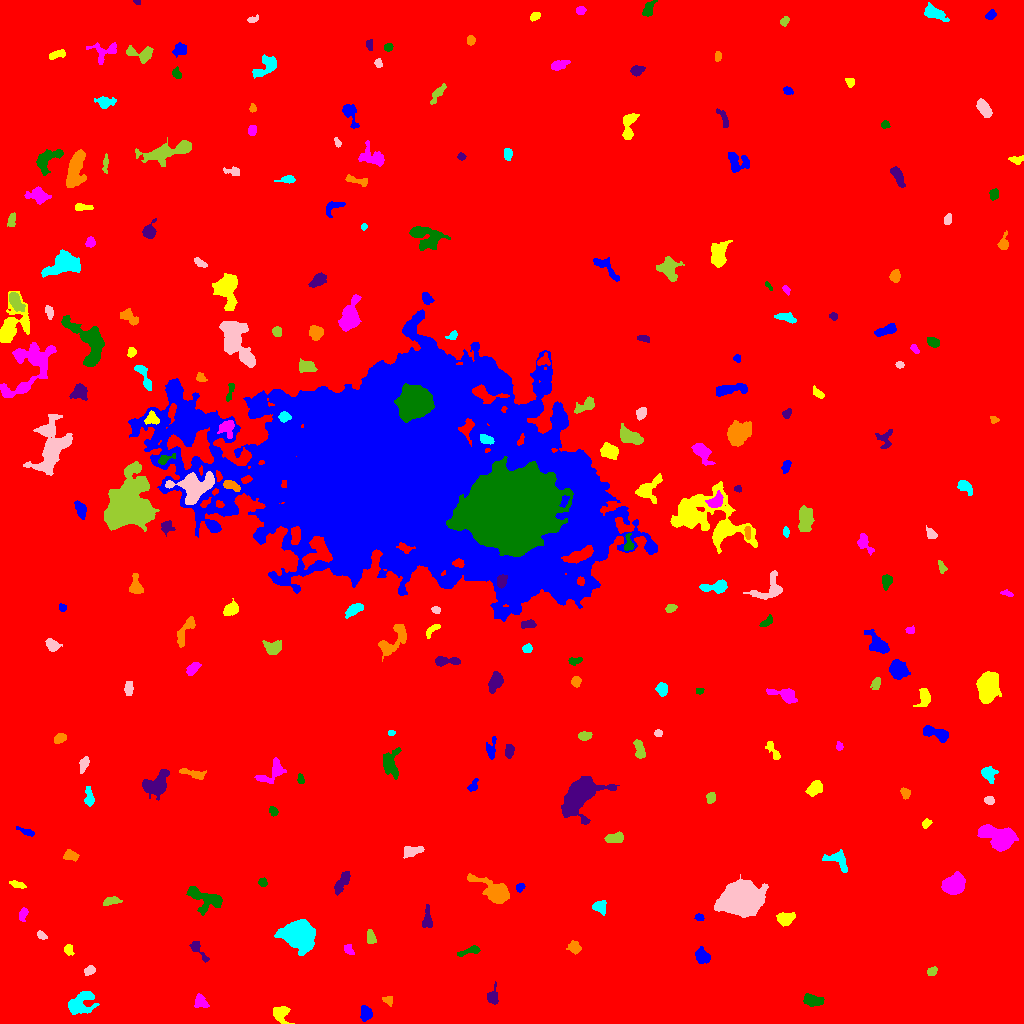

The table this chart was drawn from, first rows:
ID, X, Y, A, B, theta, total_flux, mu_max, mu_median, mu_mean, R_fwhm, R_e, R10, R90, x_start, x_end, y_start, y_end, area, greylevel
0, 500.2, 512.7, 307.2, 287.3, -0.3931, 2237804, 16.0, 2.0, 2.43, 100.8, 236.1, 88.97, 393, 0, 1023, 0, 1023, 921082, 2.43
1, 365.6, 10.07, 3.68, 2.696, -1.567, 453.0, 6.0, 3.0, 2.831, 5.262, 3.949, 1.596, 6.103, 360, 372, 2, 18, 160, 9.831
2, 280.1, 10.23, 4.196, 3.973, -0.6394, 541.0, 5.0, 2.0, 2.415, 5.863, 4.687, 1.954, 7.291, 273, 294, 0, 17, 224, 9.415
3, 200.4, 21.59, 3.524, 2.923, -0.8967, 328.0, 5.0, 2.0, 2.13, 4.029, 3.785, 1.493, 6.077, 194, 209, 16, 30, 154, 9.13
4, 812, 23.07, 4.821, 2.478, -0.1964, 576.0, 7.0, 2.0, 2.783, 4.514, 4.26, 1.693, 6.887, 803, 824, 17, 30, 207, 9.783
5, 492.6, 26.75, 4.067, 2.623, 1.485, 553.0, 8.0, 3.0, 3.662, 4.687, 3.742, 1.493, 6.05, 487, 498, 19, 42, 151, 10.66
6, 388.6, 22.95, 2.599, 2.051, -0.7022, 173.0, 5.0, 2.0, 2.11, 3.038, 2.646, 0.9772, 4.334, 382, 392, 17, 27, 82, 9.11
7, 79.54, 19.48, 7.02, 4.851, 0.591, 2299, 13.0, 5.0, 5.273, 5.944, 6.257, 2.326, 10.12, 68, 99, 9, 32, 436, 11.27
8, 89.68, 53.12, 2.652, 1.991, 0.3458, 303.0, 7.0, 3.0, 3.156, 3.29, 2.821, 1.128, 4.652, 84, 95, 48, 58, 96, 11.16
9, 931.8, 51.74, 2.413, 2.011, 0.5754, 206.0, 5.0, 3.0, 2.452, 3.742, 2.877, 1.128, 4.297, 927, 937, 48, 57, 84, 9.452
10, 546.3, 54.13, 2.523, 1.739, -1.158, 188.0, 6.0, 2.5, 2.541, 3.432, 2.523, 0.9772, 3.949, 543, 552, 50, 60, 74, 9.541
11, 702.6, 66.57, 3.839, 2.91, -0.6958, 737.0, 11.0, 3.0, 3.779, 3.7, 4.107, 1.493, 6.531, 695, 710, 60, 77, 195, 10.78
12, 68.56, 73.5, 2.688, 2.068, -1.191, 238.0, 5.0, 2.0, 2.587, 3.7, 2.932, 1.128, 4.618, 64, 74, 68, 79, 92, 9.587
13, 348.9, 74.33, 2.897, 2.023, -1.213, 224.0, 5.0, 2.0, 2.517, 3.742, 2.932, 1.128, 4.514, 344, 354, 69, 79, 89, 9.517
14, 469.1, 72.31, 6.873, 1.722, 0.2843, 445.0, 6.0, 3.0, 3.201, 5.323, 3.868, 1.596, 5.944, 457, 480, 67, 78, 139, 9.201
15, 197.6, 74.23, 6.715, 2.175, -0.912, 258.0, 4.0, 2.0, 1.675, 5.078, 3.785, 1.382, 5.997, 189, 209, 61, 82, 154, 9.675
16, 574.9, 75.65, 2.943, 2.184, -0.7605, 262.0, 5.0, 1.0, 1.871, 3.909, 3.09, 1.262, 5.046, 566, 581, 69, 83, 140, 9.871
17, 298.3, 89.42, 6.98, 5.877, -0.1892, 23951, 83.0, 17.5, 26.26, 8.482, 7.695, 3.09, 13.26, 274, 315, 68, 104, 912, 30.26
18, 41.24, 88.33, 2.82, 1.608, -0.4525, 135.0, 5.0, 2.0, 1.849, 2.257, 2.706, 0.9772, 4.146, 37, 47, 84, 93, 73, 9.849
19, 370.7, 85.53, 3.28, 1.979, -1.437, 352.0, 6.0, 3.0, 2.983, 4.652, 3.241, 1.262, 4.951, 367, 376, 80, 94, 118, 10.98
20, 718.8, 91.64, 5.488, 2.562, -1.346, 447.0, 6.0, 2.0, 2.365, 5.046, 4.068, 1.493, 6.507, 713, 729, 78, 102, 189, 9.365
21, 699.2, 105.9, 2.139, 1.62, -0.199, 210.0, 6.0, 4.0, 3.387, 3.568, 2.394, 0.9772, 3.613, 694, 704, 103, 110, 62, 10.39
22, 785.3, 104.7, 3.92, 2.999, 0.1822, 1103, 12.0, 5.0, 5.407, 5.262, 4.297, 1.693, 6.91, 776, 795, 97, 111, 204, 11.41
23, 22.92, 109.2, 3.413, 1.865, 1.279, 204.0, 4.0, 2.0, 2.0, 4.514, 3.192, 1.262, 4.918, 19, 28, 102, 116, 102, 9.0
24, 205.8, 124.6, 10.37, 4.891, -0.3516, 1436, 9.0, 3.0, 3.108, 5.726, 6.257, 2.394, 10.43, 186, 222, 108, 137, 462, 10.11
25, 427.4, 105.0, 6.667, 2.49, -1.55, 265.0, 4.0, 1.0, 1.606, 4.918, 3.909, 1.382, 6.333, 422, 432, 96, 119, 165, 8.606
26, 495.6, 131.2, 9.62, 4.308, -0.5305, 2193, 11.0, 3.0, 3.973, 7.399, 6.555, 2.585, 10.82, 467, 509, 120, 150, 552, 10.97
27, 599.8, 116.3, 3.482, 3.119, -0.5905, 349.0, 4.0, 2.0, 2.252, 5.971, 4.068, 1.596, 6.129, 592, 606, 108, 123, 155, 9.252
28, 741.5, 124.3, 8.783, 6.958, 0.1737, 26671, 63.0, 13.0, 18.88, 10.19, 9.525, 3.785, 16.37, 714, 768, 106, 149, 1413, 24.88
29, 111.3, 122.3, 4.283, 1.758, 0.143, 297.0, 5.0, 2.0, 2.302, 4.26, 3.432, 1.382, 5.323, 103, 122, 118, 127, 129, 11.3
30, 647.1, 133, 3.169, 2.123, -1.27, 448.0, 9.0, 4.0, 4.0, 3.742, 3.29, 1.262, 5.078, 642, 652, 127, 140, 112, 11.0
31, 520.1, 136.3, 2.256, 1.713, 0.6544, 177.0, 7.0, 2.0, 2.529, 2.257, 2.394, 0.7979, 3.949, 516, 525, 131, 140, 70, 9.529
32, 17.35, 138.6, 3.71, 1.628, -0.2712, 244.0, 5.0, 2.0, 2.465, 3.909, 3.09, 1.128, 4.72, 9, 26, 135, 143, 99, 9.465
33, 953.4, 138.5, 5.256, 4.137, 0.5069, 3498, 18.0, 9.0, 8.511, 8.117, 5.997, 2.523, 9.202, 941, 965, 129, 152, 411, 15.51
34, 262.7, 140.7, 2.022, 1.627, -1.275, 134.0, 4.0, 2.0, 1.836, 3.568, 2.394, 0.9772, 3.568, 258, 267, 137, 146, 73, 9.836
35, 343, 142.9, 6.34, 2.263, 1.018, 534.0, 7.0, 2.0, 2.427, 3.868, 4.334, 1.596, 7.069, 334, 350, 128, 152, 220, 9.427
36, 70.47, 167.9, 3.429, 1.947, -0.1799, 219.0, 4.0, 2.0, 1.61, 4.787, 3.192, 1.262, 5.046, 63, 79, 162, 174, 136, 9.61
37, 837.7, 163.6, 6.769, 4.093, -0.5753, 936.0, 9.0, 4.0, 3.671, 4.37, 5.323, 1.954, 8.019, 822, 847, 151, 174, 255, 9.671
38, 411.4, 172, 5.194, 2.432, 0.2244, 881.0, 10.0, 4.0, 4.814, 4.951, 4.068, 1.596, 6.652, 403, 424, 165, 177, 183, 10.81
39, 613.8, 185.4, 4.698, 2.289, 0.1223, 494.0, 5.0, 3.0, 2.872, 5.382, 4.107, 1.693, 6.408, 604, 623, 181, 192, 172, 9.872
40, 387.2, 192.7, 7.1, 3.054, -0.9447, 469.0, 6.0, 2.0, 2.695, 5.232, 4.442, 1.693, 6.794, 379, 397, 181, 204, 174, 8.695
41, 26.8, 191.7, 5.002, 1.408, -0.363, 184.0, 4.0, 2.0, 1.822, 4.107, 2.985, 1.128, 4.853, 16, 34, 187, 197, 101, 8.822
42, 926.2, 200, 2.352, 1.814, 0.8671, 177.0, 6.0, 2.0, 2.36, 3.038, 2.459, 0.7979, 4.068, 922, 932, 195, 205, 75, 9.36
43, 999.9, 185.5, 8.033, 4.811, -0.3757, 7500, 33.0, 9.0, 11.24, 7.136, 6.956, 2.764, 11.9, 977, 1018, 172, 199, 667, 17.24
44, 273.6, 212.1, 2.451, 1.805, -0.9904, 173.0, 5.0, 2.0, 2.247, 3.038, 2.585, 0.9772, 4.184, 269, 278, 207, 217, 77, 9.247
45, 580.6, 229.7, 10.42, 6.59, 0.7881, 9806, 37.0, 6.0, 9.139, 7.024, 8.195, 3.09, 14.98, 561, 619, 199, 247, 1073, 15.14
46, 905.4, 230.4, 2.658, 2.051, -1.083, 246.0, 6.0, 2.0, 2.617, 3.656, 2.877, 1.128, 4.652, 900, 910, 224, 236, 94, 9.617
47, 89.06, 225.4, 4.689, 2.118, -1.471, 293.0, 5.0, 2.0, 1.98, 3.656, 3.613, 1.382, 6.024, 84, 94, 217, 237, 148, 8.98
48, 989.5, 223, 2.431, 1.987, -0.2118, 202.0, 5.0, 2.0, 2.494, 3.385, 2.764, 1.128, 4.334, 984, 994, 219, 227, 81, 9.494
49, 710.6, 225.6, 2.705, 2.092, 1.391, 248.0, 5.0, 2.0, 2.557, 3.909, 3.038, 1.128, 4.72, 706, 715, 220, 231, 97, 9.557
50, 422.2, 232.3, 5.808, 4.837, 0.6902, 1660, 12.0, 4.0, 4.868, 6.308, 5.614, 2.185, 8.974, 412, 439, 221, 244, 341, 10.87
51, 473, 237.4, 3.477, 2.003, 1.009, 177.0, 4.0, 2.0, 1.844, 4.146, 3.09, 1.128, 4.951, 467, 478, 232, 245, 96, 8.844
52, 815, 235.4, 4.003, 2.873, 0.7446, 680.0, 7.0, 3.0, 3.452, 5.441, 4.297, 1.784, 6.652, 805, 822, 227, 243, 197, 10.45
53, 272, 251.2, 8.491, 4.183, 0.731, 570.0, 5.0, 2.0, 1.894, 4.754, 5.412, 1.954, 8.482, 254, 286, 240, 266, 301, 8.894
54, 300.4, 244.4, 2.636, 1.59, -1.434, 184.0, 5.0, 3.0, 2.831, 3.613, 2.585, 0.9772, 3.949, 297, 304, 240, 250, 65, 9.831
55, 155.8, 238.7, 7.236, 5.032, 0.6555, 1988, 10.0, 4.0, 4.312, 7.838, 6.652, 2.646, 10.52, 142, 169, 223, 254, 461, 10.31
56, 194.6, 249.4, 6.903, 1.792, -0.2468, 401.0, 8.0, 2.0, 2.318, 3.432, 3.742, 1.382, 6.257, 179, 206, 244, 255, 173, 10.32
57, 988.1, 250, 4.016, 3.167, -0.8876, 584.0, 7.0, 3.0, 3.123, 4.549, 4.146, 1.596, 6.723, 981, 998, 240, 257, 187, 10.12
58, 83.65, 259.4, 3.804, 1.869, 1.162, 361.0, 6.0, 3.0, 2.888, 4.72, 3.432, 1.382, 5.232, 79, 89, 250, 267, 125, 9.888
59, 639.6, 272.6, 5.225, 2.356, -1.297, 359.0, 6.0, 2.0, 2.112, 3.949, 3.656, 1.382, 6.232, 633, 645, 265, 284, 170, 9.112
... 196 more rows
